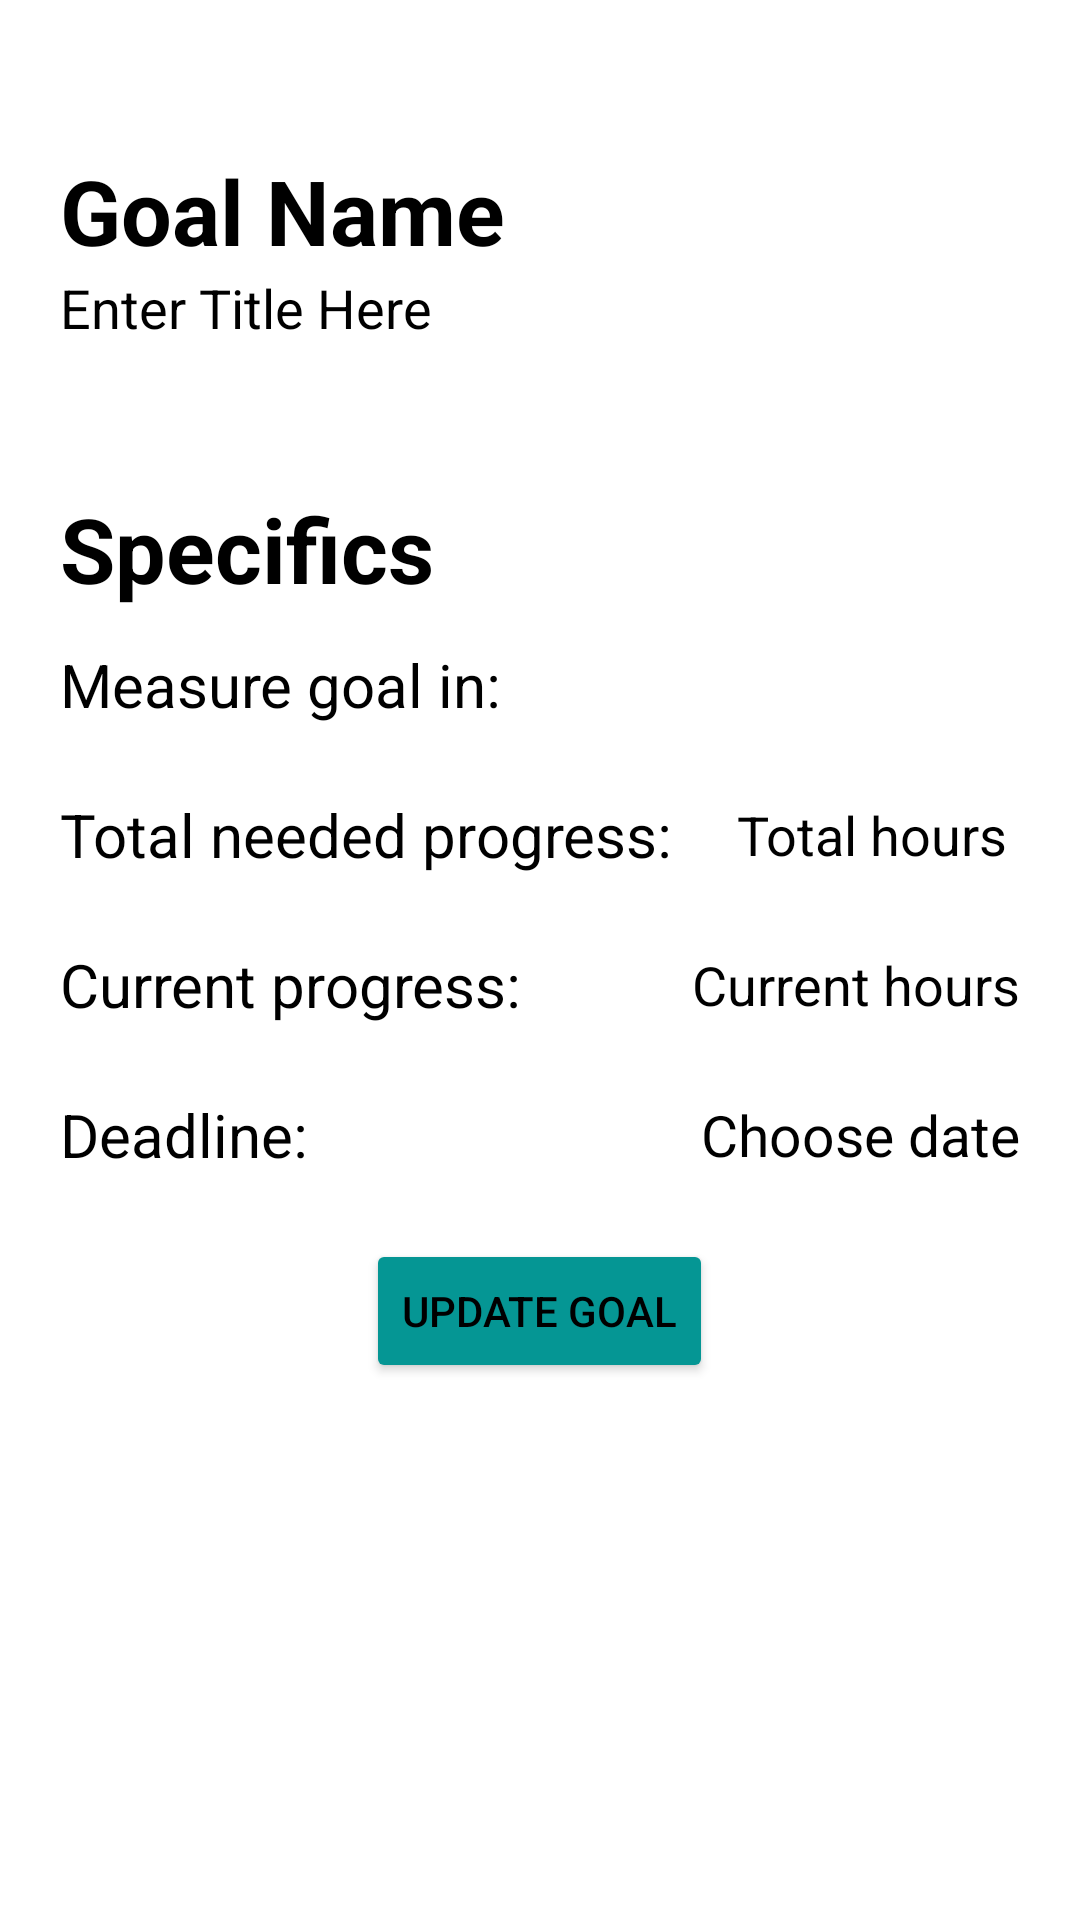

Layout XML and referenced resources for this Android screen:
<!-- AndroidManifest.xml: application theme Theme.QuIT -->
<!-- res/layout/activity_edit_goal.xml -->
<?xml version="1.0" encoding="utf-8"?>
<LinearLayout xmlns:android="http://schemas.android.com/apk/res/android"
    xmlns:app="http://schemas.android.com/apk/res-auto"
    xmlns:tools="http://schemas.android.com/tools"
    android:layout_height="match_parent"
    android:layout_width="match_parent"
    android:background="@color/white"
    android:layout_gravity="center"
    android:paddingLeft="20dp"
    android:paddingRight="20dp"
    android:paddingTop="20dp"
    android:paddingBottom="20dp"
    android:orientation="vertical"
    android:gravity="left"
    >

    <Space
        android:layout_width="match_parent"
        android:layout_height="30dp"
        />

    <TextView
        android:layout_width="wrap_content"
        android:layout_height="wrap_content"
        android:text="Goal Name"
        android:textSize="30dp"
        android:gravity="left"
        android:textStyle="bold"
        android:textColor="@color/black"/>

        <EditText
            android:id="@+id/theGoal"
            android:layout_width="match_parent"
            android:layout_height="wrap_content"
            android:background="@color/white"
            android:hint="Enter Title Here"
            android:gravity="left"
            android:textColor="@color/black"
            android:textColorHint="@color/black"/>

    <Space
        android:layout_width="match_parent"
        android:layout_height="30dp"
        />

    <TextView
        android:layout_width="wrap_content"
        android:layout_height="wrap_content"
        android:layout_gravity="left"
        android:textStyle="bold"
        android:textSize="30dp"
        android:text="Specifics"
        android:textColor="@color/black"
        android:layout_marginTop="18dp"
        />


    <androidx.constraintlayout.widget.ConstraintLayout
        android:layout_width="match_parent"
        android:layout_height="50dp">

        <TextView
            android:id="@+id/measureText"
            android:layout_width="wrap_content"
            android:layout_height="wrap_content"
            android:text="Measure goal in:"
            android:textSize="20dp"
            android:textColor="@color/black"
            app:layout_constraintBottom_toBottomOf="parent"
            app:layout_constraintEnd_toEndOf="parent"
            app:layout_constraintHorizontal_bias="0.0"
            app:layout_constraintStart_toStartOf="parent"
            app:layout_constraintTop_toTopOf="parent" />

        <Spinner
            android:id="@+id/measurements_spinner"
            android:layout_width="wrap_content"
            android:layout_height="wrap_content"
            android:layout_toRightOf="@+id/measureText"
            android:background="@color/white"

            app:layout_constraintBottom_toBottomOf="parent"
            app:layout_constraintEnd_toEndOf="parent"
            app:layout_constraintTop_toTopOf="parent" />

    </androidx.constraintlayout.widget.ConstraintLayout>

    <androidx.constraintlayout.widget.ConstraintLayout
        android:layout_width="match_parent"
        android:layout_height="50dp">

        <TextView
            android:id="@+id/totalText"
            android:layout_width="wrap_content"
            android:layout_height="wrap_content"
            android:text="Total needed progress:"
            android:textSize="20dp"
            android:textColor="@color/black"
            app:layout_constraintBottom_toBottomOf="parent"
            app:layout_constraintEnd_toEndOf="parent"
            app:layout_constraintHorizontal_bias="0.0"
            app:layout_constraintStart_toStartOf="parent"
            app:layout_constraintTop_toTopOf="parent" />

        <EditText
            android:id="@+id/totalEdit"
            android:layout_width="wrap_content"
            android:layout_height="wrap_content"
            android:layout_marginEnd="4dp"
            android:layout_toRightOf="@id/totalText"
            android:background="@color/white"
            android:hint="Total hours"
            android:textColor="@color/black"
            android:textColorHint="@color/black"
            android:inputType="number"
            app:layout_constraintBottom_toBottomOf="parent"
            app:layout_constraintEnd_toEndOf="parent"
            app:layout_constraintTop_toTopOf="parent" />
    </androidx.constraintlayout.widget.ConstraintLayout>>

    <androidx.constraintlayout.widget.ConstraintLayout
        android:layout_width="match_parent"
        android:layout_height="50dp">

        <TextView
            android:id="@+id/currentText"
            android:layout_width="wrap_content"
            android:layout_height="wrap_content"
            android:text="Current progress:"
            android:textSize="20dp"
            android:textColor="@color/black"
            app:layout_constraintBottom_toBottomOf="parent"
            app:layout_constraintEnd_toEndOf="parent"
            app:layout_constraintHorizontal_bias="0.0"
            app:layout_constraintStart_toStartOf="parent"
            app:layout_constraintTop_toTopOf="parent" />

        <EditText
            android:id="@+id/currentEdit"
            android:layout_width="wrap_content"
            android:layout_height="wrap_content"
            android:layout_toRightOf="@id/currentText"
            android:background="@color/white"
            android:hint="Current hours"
            android:textColor="@color/black"
            android:textColorHint="@color/black"
            android:inputType="number"
            app:layout_constraintBottom_toBottomOf="parent"
            app:layout_constraintEnd_toEndOf="parent"
            app:layout_constraintTop_toTopOf="parent" />
    </androidx.constraintlayout.widget.ConstraintLayout>

    <androidx.constraintlayout.widget.ConstraintLayout
        android:layout_width="match_parent"
        android:layout_height="50dp">

        <TextView
            android:id="@+id/deadlineText"
            android:layout_width="wrap_content"
            android:layout_height="wrap_content"
            android:text="Deadline:"
            android:textSize="20dp"
            android:textColor="@color/black"
            app:layout_constraintBottom_toBottomOf="parent"
            app:layout_constraintStart_toStartOf="parent"
            app:layout_constraintTop_toTopOf="parent" />

        <TextView
            android:id="@+id/deadlineEdit"
            android:layout_width="wrap_content"
            android:layout_height="wrap_content"
            android:layout_toRightOf="@id/deadlineText"
            android:background="@color/white"
            android:hint="Choose date"
            android:textSize="19dp"
            android:textColor="@color/black"
            android:textColorHint="@color/black"
            app:layout_constraintBottom_toBottomOf="parent"
            app:layout_constraintEnd_toEndOf="parent"
            app:layout_constraintTop_toTopOf="parent" />
    </androidx.constraintlayout.widget.ConstraintLayout>>

    <Button
        android:layout_width="wrap_content"
        android:layout_height="wrap_content"
        android:text="update goal"
        android:backgroundTint="@color/ourTeal"
        android:textColor="@color/black"
        android:layout_gravity="center"
        android:layout_marginTop="10dp"
        android:id="@+id/submitGoal"/>

</LinearLayout>
<!-- resources referenced by this layout -->
<resources>
  <color name="black">#FF000000</color>
  <color name="ourTeal">#059694</color>
  <color name="white">#FFFFFFFF</color>
  <style name="Theme.QuIT" parent="Theme.MaterialComponents.DayNight.DarkActionBar">
          
          <item name="colorPrimary">@color/purple_500</item>
          <item name="colorPrimaryVariant">@color/purple_700</item>
          <item name="colorOnPrimary">@color/white</item>
          
          <item name="colorSecondary">@color/teal_200</item>
          <item name="colorSecondaryVariant">@color/teal_700</item>
          <item name="colorOnSecondary">@color/black</item>
          
          <item name="android:statusBarColor" tools:targetApi="l">?attr/colorPrimaryVariant</item>
          
          <item name="android:textColorHint">@color/black</item>
      </style>
  <color name="purple_500">#FF6200EE</color>
  <color name="purple_700">#FF3700B3</color>
  <color name="teal_200">#FF03DAC5</color>
  <color name="teal_700">#FF018786</color>
</resources>
